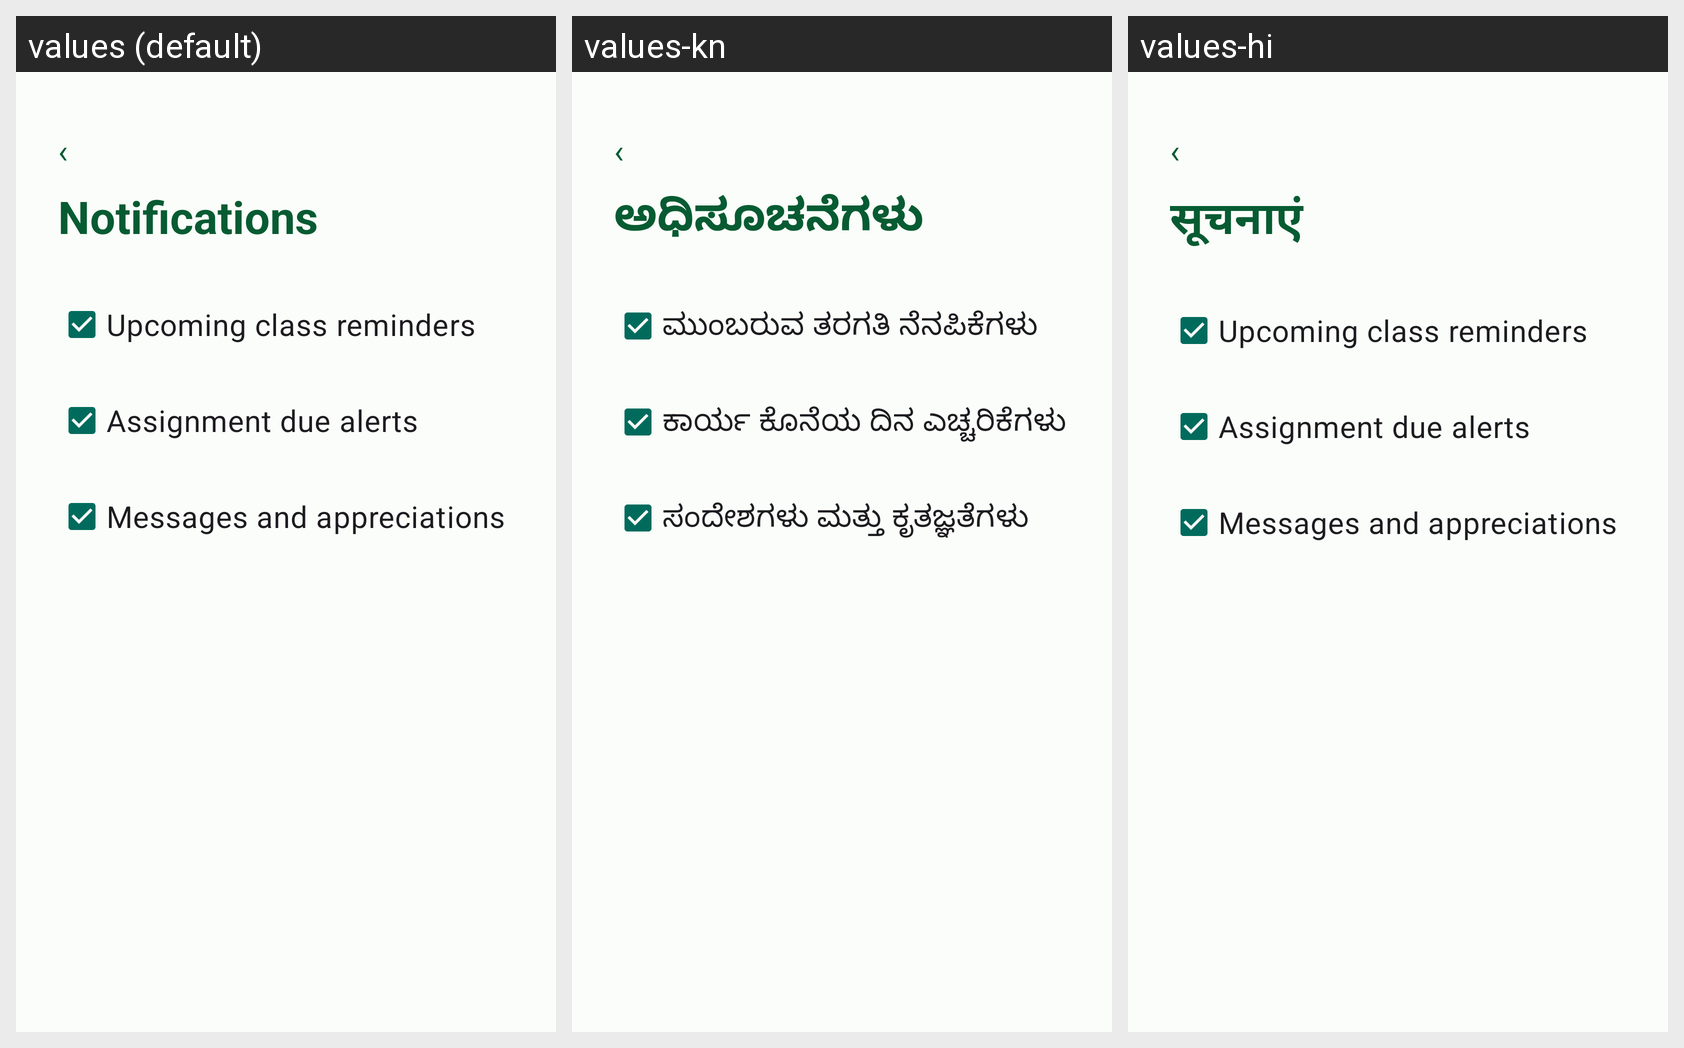

Strings drawn on this Android screen and how each of the app's shown locales translates them:
Android screen res/layout/activity_notifications.xml rendered under 3 locales, left to right: values (default), values-kn, values-hi. Device: Nexus 5 (rendered at 1080×1920; each locale shown at half size, 540×960, under a caption strip naming it); theme Theme.NimmaGuru.
Strings drawn on this screen, with the default value and each locale's value (text and hints the layout hard-codes, and strings that could not be matched under every locale, appear in the picture but are not listed):

back_arrow
  values: ‹
  values-kn: ‹
  values-hi: ‹

notifications
  values: Notifications
  values-kn: ಅಧಿಸೂಚನೆಗಳು
  values-hi: सूचनाएं

notify_classes
  values: Upcoming class reminders
  values-kn: ಮುಂಬರುವ ತರಗತಿ ನೆನಪಿಕೆಗಳು
  values-hi: Upcoming class reminders

notify_assignments
  values: Assignment due alerts
  values-kn: ಕಾರ್ಯ ಕೊನೆಯ ದಿನ ಎಚ್ಚರಿಕೆಗಳು
  values-hi: Assignment due alerts

notify_messages
  values: Messages and appreciations
  values-kn: ಸಂದೇಶಗಳು ಮತ್ತು ಕೃತಜ್ಞತೆಗಳು
  values-hi: Messages and appreciations
